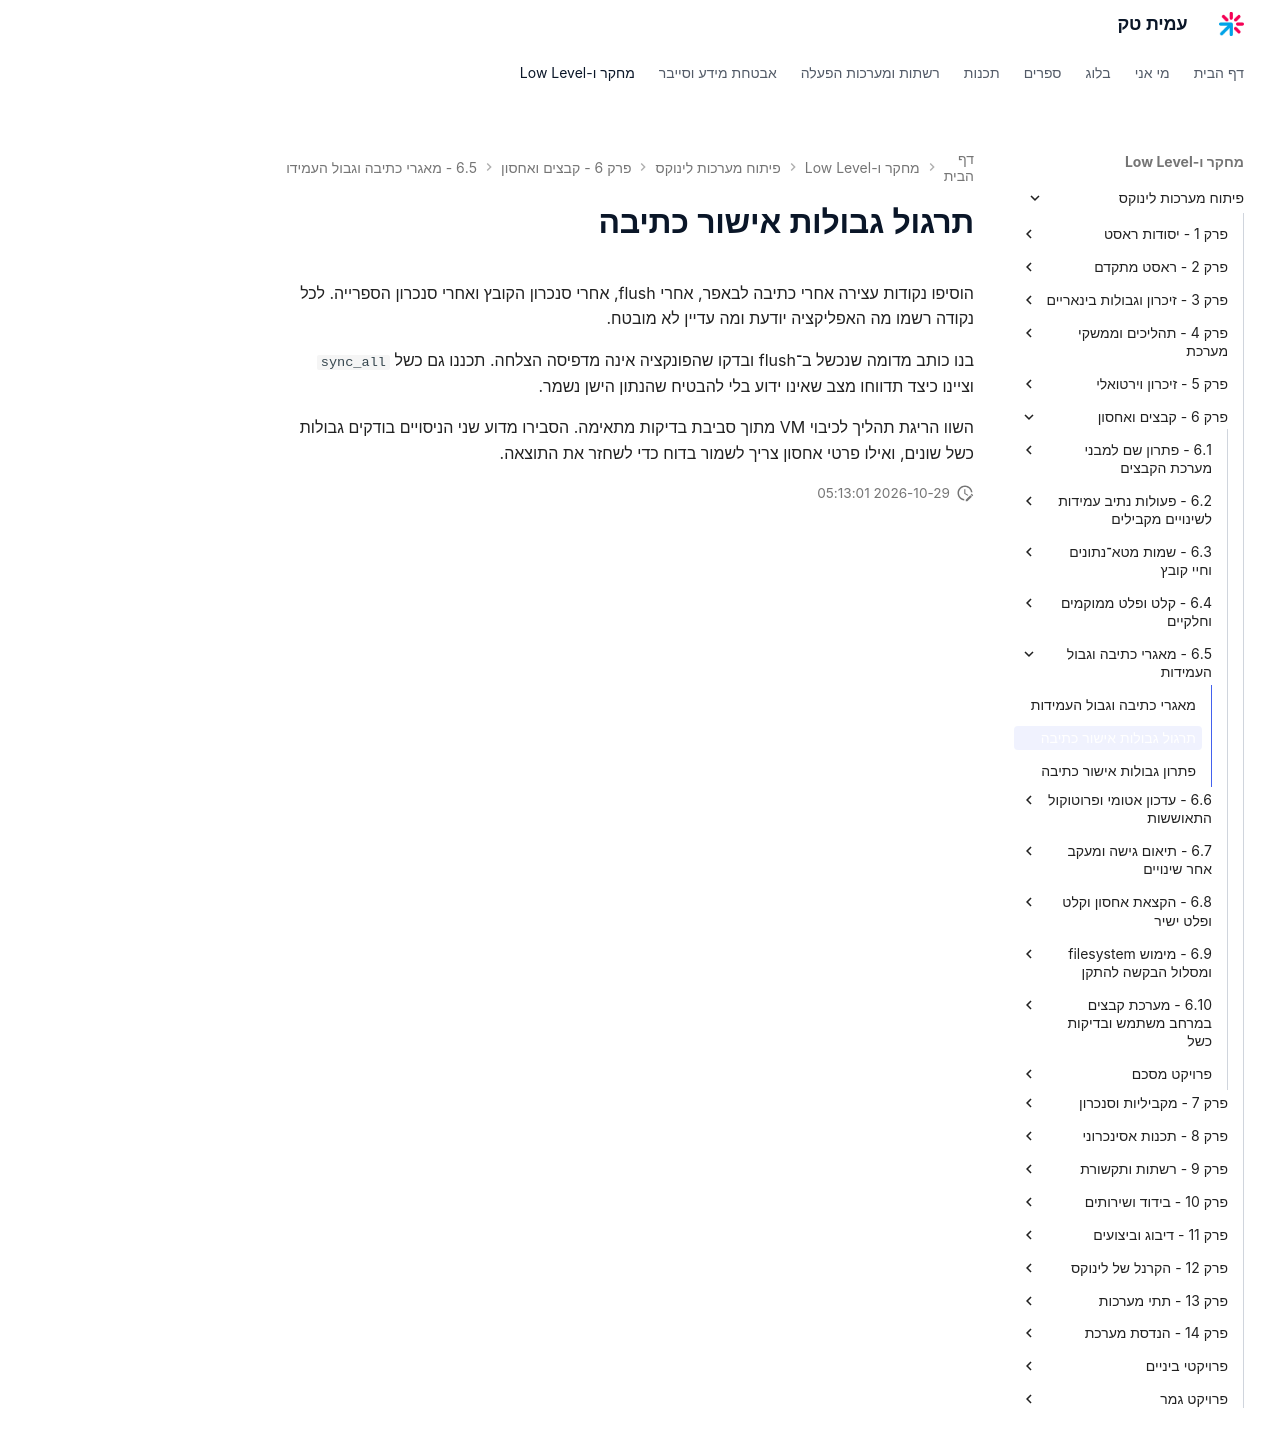

repository: AmitPinchasi/amittech · page: פיתוח-מערכות-לינוקס/6 - קבצים ואחסון/6.5 - מאגרי כתיבה וגבול העמידות/6.5 - מאגרי כתיבה וגבול העמידות - תרגול/index.html · generator: mkdocs

# תרגול גבולות אישור כתיבה

הוסיפו נקודות עצירה אחרי כתיבה לבאפר, אחרי flush, אחרי סנכרון הקובץ ואחרי סנכרון הספרייה. לכל נקודה רשמו מה האפליקציה יודעת ומה עדיין לא מובטח.

בנו כותב מדומה שנכשל ב־flush ובדקו שהפונקציה אינה מדפיסה הצלחה. תכננו גם כשל `sync_all` וציינו כיצד תדווחו מצב שאינו ידוע בלי להבטיח שהנתון הישן נשמר.

השוו הריגת תהליך לכיבוי VM מתוך סביבת בדיקות מתאימה. הסבירו מדוע שני הניסויים בודקים גבולות כשל שונים, ואילו פרטי אחסון צריך לשמור בדוח כדי לשחזר את התוצאה.
